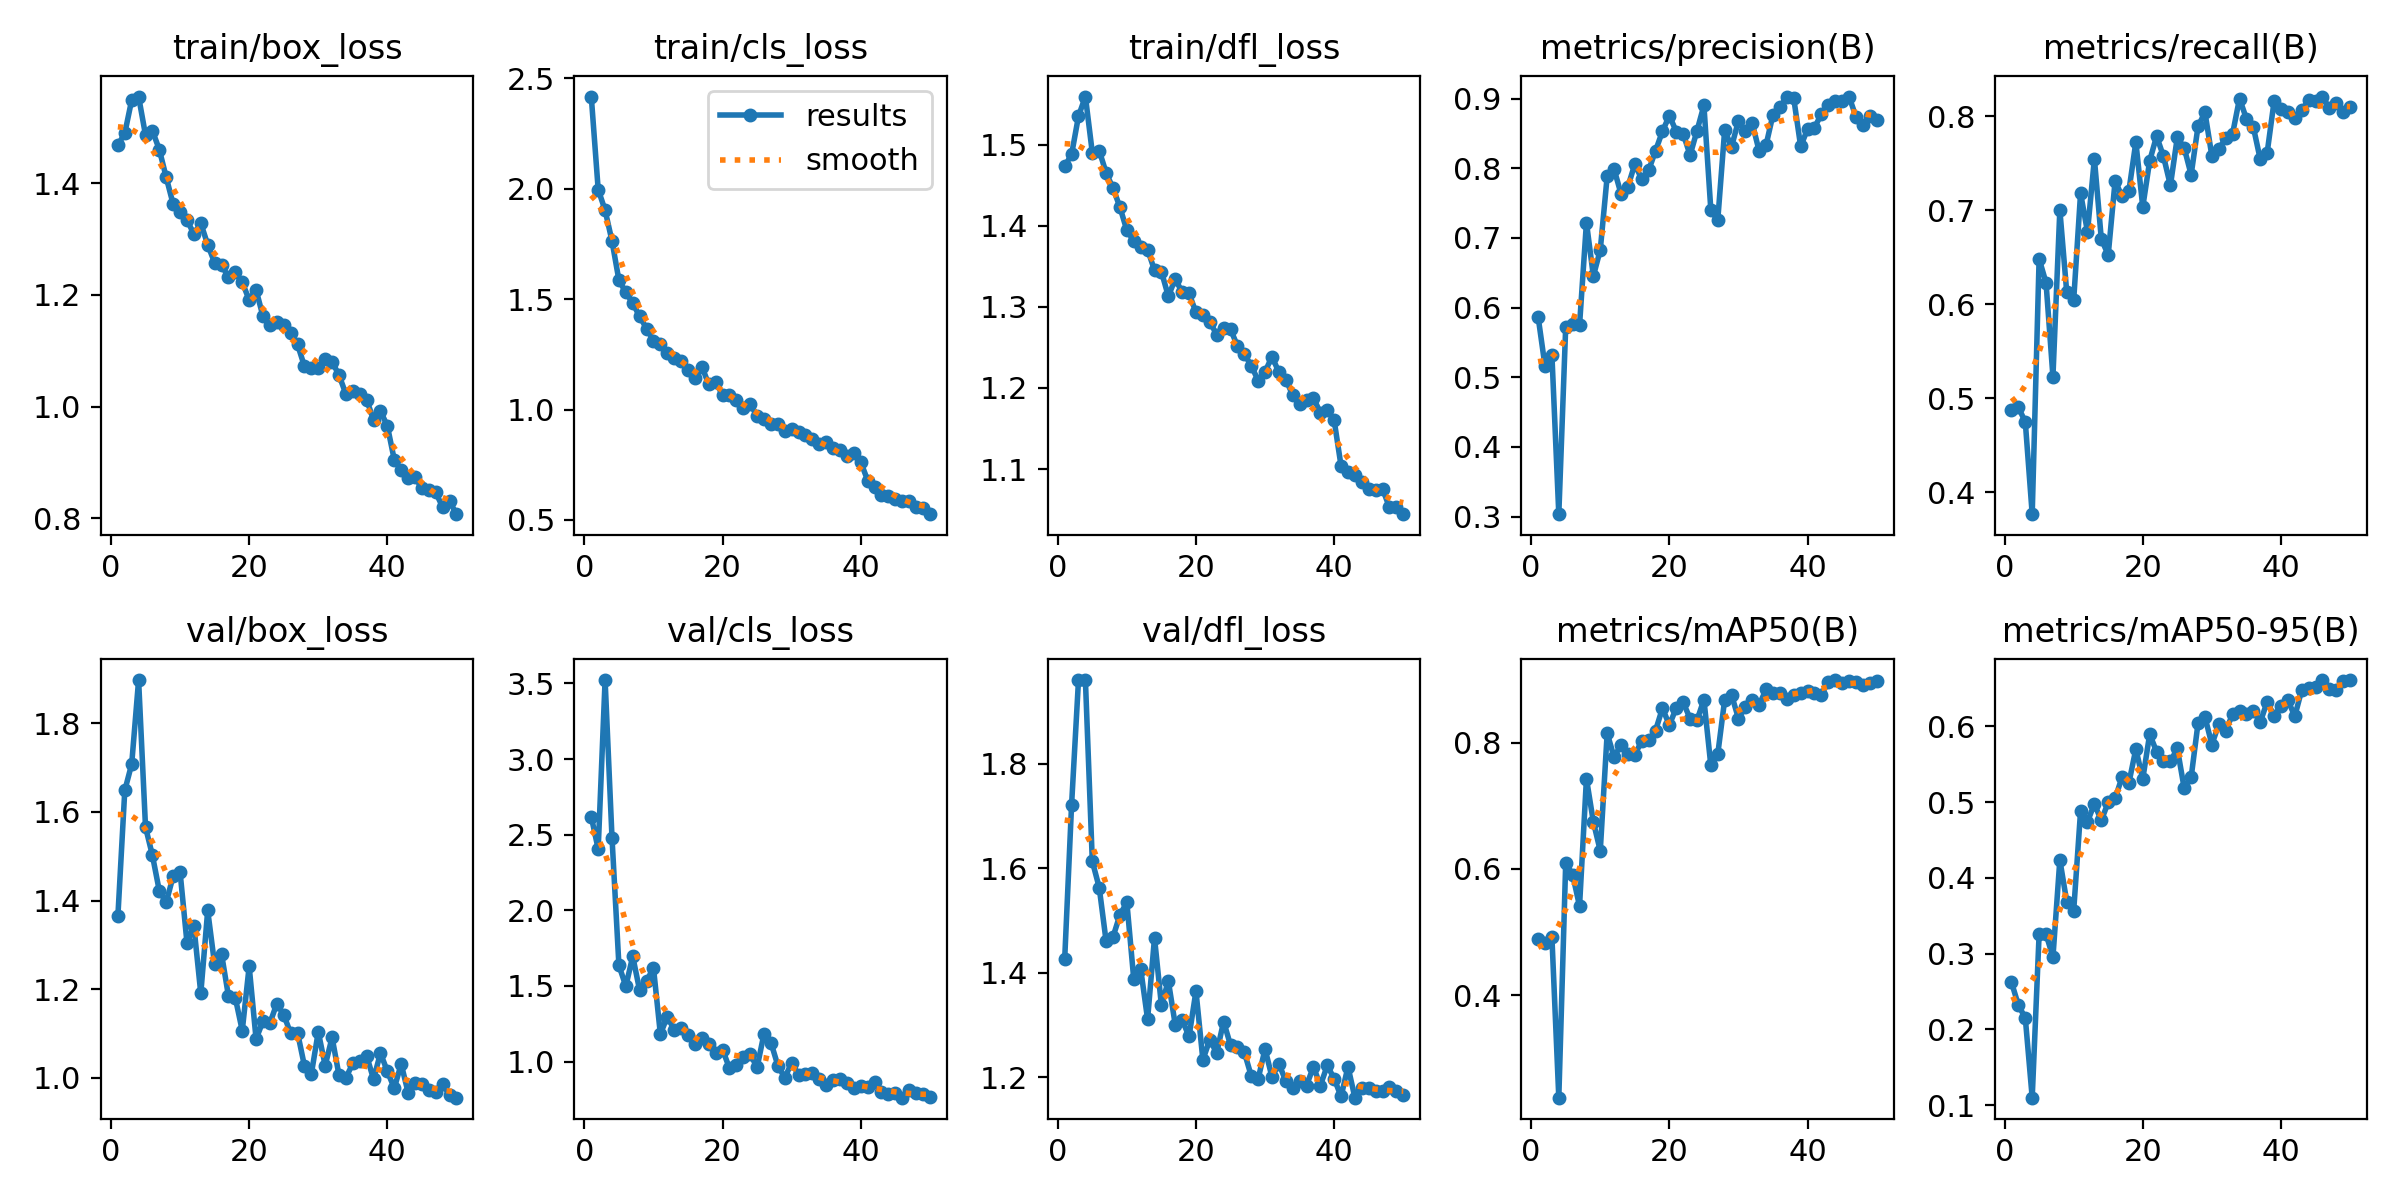

The data file committed next to this chart (first rows):
epoch, time, train/box_loss, train/cls_loss, train/dfl_loss, metrics/precision(B), metrics/recall(B), metrics/mAP50(B), metrics/mAP50-95(B), val/box_loss, val/cls_loss, val/dfl_loss, lr/pg0, lr/pg1, lr/pg2
1, 33.75, 1.468, 2.418, 1.474, 0.5873, 0.4874, 0.4886, 0.2623, 1.365, 2.619, 1.425, 0.0006561, 0.0006561, 0.0006561
2, 61.69, 1.49, 1.997, 1.488, 0.5164, 0.4905, 0.4823, 0.2319, 1.649, 2.405, 1.721, 0.001297, 0.001297, 0.001297
3, 86.86, 1.549, 1.903, 1.535, 0.5326, 0.4749, 0.4929, 0.2152, 1.708, 3.522, 1.96, 0.001911, 0.001911, 0.001911
4, 114.9, 1.555, 1.763, 1.56, 0.3035, 0.3768, 0.2382, 0.11, 1.898, 2.48, 1.96, 0.001881, 0.001881, 0.001881
5, 139.8, 1.486, 1.586, 1.49, 0.5728, 0.6484, 0.6098, 0.3256, 1.566, 1.636, 1.613, 0.001842, 0.001842, 0.001842
6, 167.2, 1.494, 1.53, 1.493, 0.577, 0.6231, 0.5912, 0.3259, 1.502, 1.498, 1.563, 0.001802, 0.001802, 0.001802
7, 192.2, 1.46, 1.482, 1.466, 0.5746, 0.5232, 0.5413, 0.2953, 1.422, 1.696, 1.46, 0.001762, 0.001762, 0.001762
8, 219.2, 1.41, 1.422, 1.446, 0.7222, 0.7005, 0.7429, 0.4237, 1.396, 1.471, 1.469, 0.001723, 0.001723, 0.001723
9, 243.5, 1.363, 1.367, 1.423, 0.6455, 0.6126, 0.6745, 0.3684, 1.455, 1.532, 1.511, 0.001683, 0.001683, 0.001683
10, 269.7, 1.348, 1.312, 1.394, 0.6828, 0.6042, 0.6288, 0.3561, 1.465, 1.62, 1.535, 0.001644, 0.001644, 0.001644
11, 294.2, 1.335, 1.297, 1.382, 0.7885, 0.7183, 0.8149, 0.4882, 1.305, 1.181, 1.387, 0.001604, 0.001604, 0.001604
12, 321.3, 1.309, 1.257, 1.374, 0.7988, 0.6771, 0.7768, 0.4741, 1.342, 1.297, 1.407, 0.001564, 0.001564, 0.001564
13, 345.8, 1.328, 1.233, 1.371, 0.7636, 0.7548, 0.7967, 0.4975, 1.191, 1.211, 1.311, 0.001525, 0.001525, 0.001525
14, 372.5, 1.29, 1.218, 1.345, 0.7737, 0.6695, 0.7811, 0.4756, 1.378, 1.222, 1.467, 0.001485, 0.001485, 0.001485
15, 396.6, 1.258, 1.177, 1.344, 0.8061, 0.6526, 0.7807, 0.4997, 1.256, 1.173, 1.338, 0.001446, 0.001446, 0.001446
16, 423.7, 1.254, 1.141, 1.313, 0.7844, 0.7315, 0.8023, 0.5047, 1.28, 1.113, 1.384, 0.001406, 0.001406, 0.001406
17, 447.8, 1.232, 1.195, 1.335, 0.7972, 0.7147, 0.8036, 0.5328, 1.185, 1.158, 1.301, 0.001366, 0.001366, 0.001366
18, 474, 1.24, 1.114, 1.318, 0.8252, 0.721, 0.819, 0.5255, 1.18, 1.119, 1.31, 0.001327, 0.001327, 0.001327
19, 498, 1.223, 1.123, 1.317, 0.8533, 0.7726, 0.8544, 0.5699, 1.107, 1.057, 1.278, 0.001287, 0.001287, 0.001287
20, 524.6, 1.191, 1.067, 1.293, 0.8756, 0.7035, 0.8276, 0.5303, 1.252, 1.079, 1.365, 0.001248, 0.001248, 0.001248
21, 548.2, 1.209, 1.065, 1.291, 0.8529, 0.7526, 0.8549, 0.5894, 1.088, 0.9557, 1.233, 0.001208, 0.001208, 0.001208
22, 574.3, 1.162, 1.045, 1.282, 0.8496, 0.7789, 0.8635, 0.5665, 1.128, 0.9755, 1.272, 0.001168, 0.001168, 0.001168
23, 598.5, 1.146, 1.007, 1.266, 0.819, 0.7574, 0.8379, 0.5545, 1.123, 1.032, 1.246, 0.001129, 0.001129, 0.001129
24, 624.6, 1.151, 1.024, 1.274, 0.854, 0.7265, 0.8351, 0.5534, 1.167, 1.048, 1.307, 0.001089, 0.001089, 0.001089
25, 648.7, 1.147, 0.9711, 1.273, 0.8903, 0.7777, 0.8679, 0.5707, 1.142, 0.9621, 1.261, 0.00105, 0.00105, 0.00105
26, 674.6, 1.132, 0.9575, 1.252, 0.7405, 0.7663, 0.7637, 0.5179, 1.101, 1.185, 1.257, 0.00101, 0.00101, 0.00101
27, 699.3, 1.111, 0.9336, 1.242, 0.7253, 0.7379, 0.7813, 0.5324, 1.102, 1.126, 1.248, 0.0009704, 0.0009704, 0.0009704
28, 723.3, 1.072, 0.9358, 1.227, 0.8546, 0.7895, 0.8673, 0.604, 1.027, 0.9742, 1.202, 0.0009308, 0.0009308, 0.0009308
29, 749.1, 1.068, 0.9044, 1.209, 0.831, 0.8042, 0.8753, 0.6123, 1.009, 0.893, 1.197, 0.0008912, 0.0008912, 0.0008912
30, 773, 1.069, 0.913, 1.22, 0.8685, 0.7578, 0.838, 0.5757, 1.104, 0.9927, 1.254, 0.0008516, 0.0008516, 0.0008516
31, 799.4, 1.085, 0.8998, 1.239, 0.8531, 0.7653, 0.8565, 0.6026, 1.028, 0.9123, 1.2, 0.000812, 0.000812, 0.000812
32, 823.4, 1.08, 0.8832, 1.22, 0.8645, 0.7768, 0.8671, 0.5943, 1.091, 0.9165, 1.226, 0.0007724, 0.0007724, 0.0007724
33, 849, 1.056, 0.8675, 1.21, 0.8245, 0.7815, 0.86, 0.6155, 1.006, 0.9245, 1.193, 0.0007328, 0.0007328, 0.0007328
34, 873, 1.022, 0.8416, 1.191, 0.8338, 0.8189, 0.884, 0.6203, 1, 0.882, 1.18, 0.0006932, 0.0006932, 0.0006932
35, 899.7, 1.029, 0.8514, 1.181, 0.8773, 0.7974, 0.8781, 0.6158, 1.033, 0.8452, 1.192, 0.0006536, 0.0006536, 0.0006536
36, 923.6, 1.023, 0.8261, 1.185, 0.8875, 0.7886, 0.8787, 0.6201, 1.038, 0.8774, 1.184, 0.000614, 0.000614, 0.000614
37, 949.2, 1.012, 0.8165, 1.188, 0.903, 0.7543, 0.8689, 0.6054, 1.05, 0.8825, 1.22, 0.0005744, 0.0005744, 0.0005744
38, 973.6, 0.9762, 0.7901, 1.169, 0.9004, 0.7611, 0.8747, 0.6321, 0.997, 0.8575, 1.184, 0.0005348, 0.0005348, 0.0005348
39, 998.5, 0.9921, 0.8031, 1.173, 0.8315, 0.8158, 0.8777, 0.6141, 1.056, 0.828, 1.223, 0.0004952, 0.0004952, 0.0004952
40, 1024, 0.9654, 0.7621, 1.16, 0.8564, 0.8074, 0.881, 0.6261, 1.015, 0.8378, 1.197, 0.0004556, 0.0004556, 0.0004556
41, 1049, 0.9048, 0.6783, 1.104, 0.8585, 0.8047, 0.8784, 0.6344, 0.9767, 0.8337, 1.163, 0.000416, 0.000416, 0.000416
42, 1074, 0.886, 0.6501, 1.097, 0.878, 0.7979, 0.8755, 0.6131, 1.031, 0.8659, 1.22, 0.0003764, 0.0003764, 0.0003764
43, 1097, 0.8723, 0.6148, 1.093, 0.8907, 0.8067, 0.8964, 0.6475, 0.9669, 0.8015, 1.161, 0.0003368, 0.0003368, 0.0003368
44, 1123, 0.8739, 0.6069, 1.084, 0.8971, 0.8169, 0.8989, 0.6506, 0.9882, 0.7873, 1.18, 0.0002972, 0.0002972, 0.0002972
45, 1146, 0.8534, 0.5936, 1.075, 0.897, 0.8158, 0.8938, 0.6523, 0.9864, 0.7934, 1.179, 0.0002576, 0.0002576, 0.0002576
46, 1169, 0.8507, 0.5841, 1.074, 0.9031, 0.821, 0.8978, 0.6609, 0.9729, 0.7615, 1.174, 0.000218, 0.000218, 0.000218
47, 1195, 0.8464, 0.5843, 1.076, 0.8742, 0.8084, 0.8954, 0.6487, 0.9687, 0.8094, 1.173, 0.0001784, 0.0001784, 0.0001784
48, 1219, 0.8199, 0.5604, 1.053, 0.8622, 0.8137, 0.8905, 0.6482, 0.9863, 0.7915, 1.181, 0.0001388, 0.0001388, 0.0001388
49, 1244, 0.8307, 0.5552, 1.053, 0.875, 0.8042, 0.895, 0.659, 0.9609, 0.7832, 1.173, 9.92e-05, 9.92e-05, 9.92e-05
50, 1268, 0.8074, 0.5258, 1.044, 0.8699, 0.8095, 0.8969, 0.6609, 0.9552, 0.7646, 1.165, 5.96e-05, 5.96e-05, 5.96e-05
